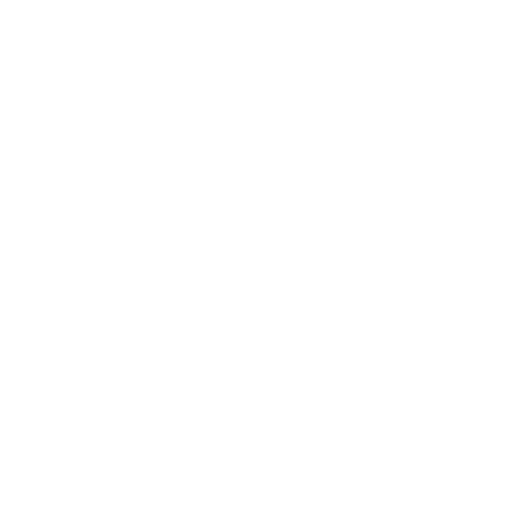
t = 0.00 s
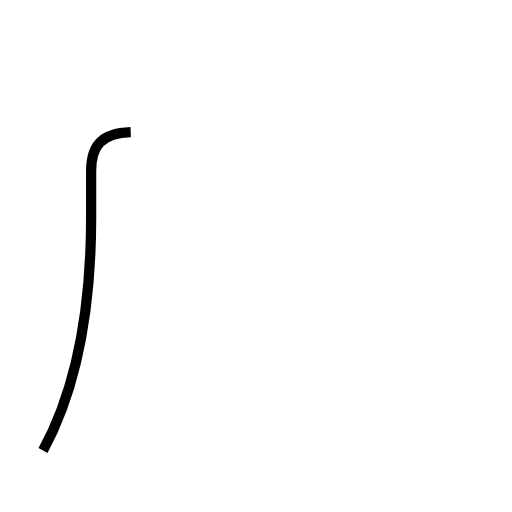
t = 1.03 s
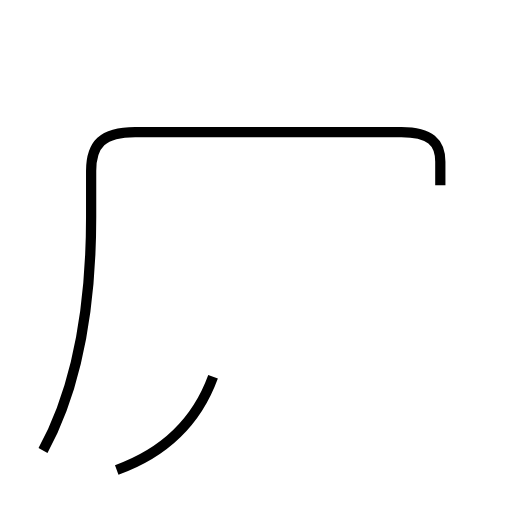
t = 2.46 s
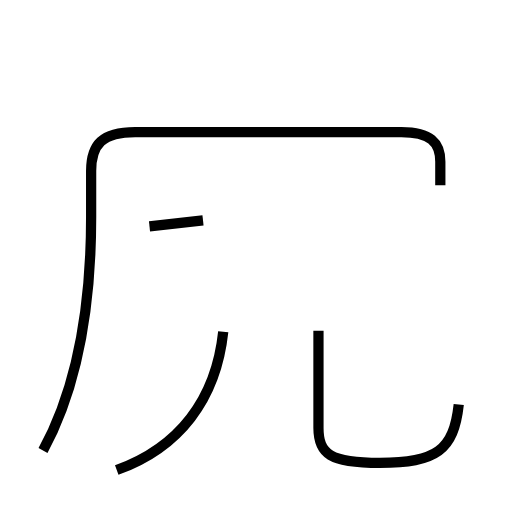
t = 3.61 s
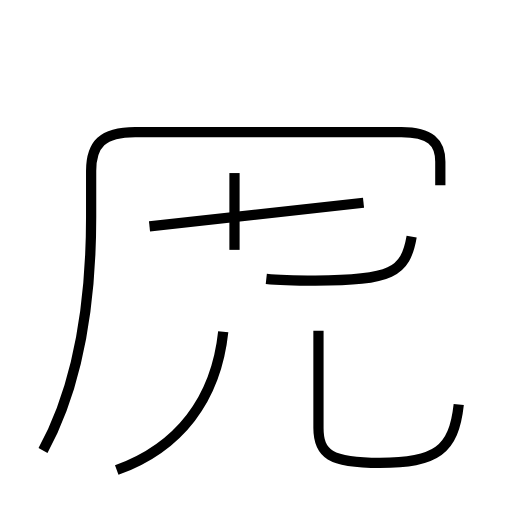
t = 4.80 s
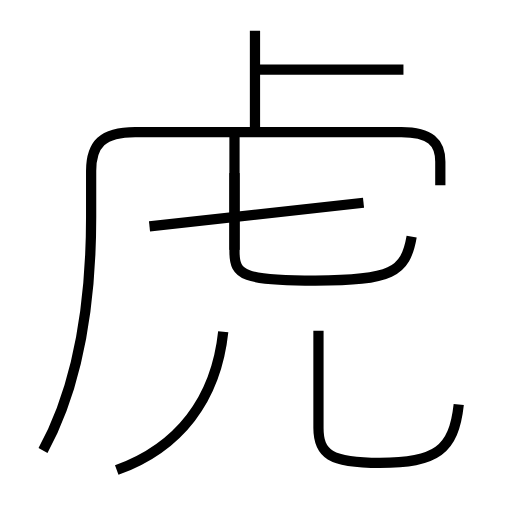
t = 6.02 s

The animated SVG that drew these frames (rendered in a browser with its animation timeline set to each time). Animation: 8 SMIL elements (animate=8); one cycle of 6.02 s.

<?xml version='1.0' encoding='utf-8'?>
<svg viewBox="0.0 -6.0 50.0 50.0" version="1.1" xmlns="http://www.w3.org/2000/svg"><rect x="-1000" y="-1000" width="2000" height="2000" stroke="white" fill="white" /><g style="fill:none;stroke:#000000;stroke-width:1"><path d="M 4.2 0.0 C 7.2 -5.5 8.9 -12.7 8.9 -22.8 L 8.9 -27.3 C 8.9 -29.9 10.0 -31.1 13.2 -31.1 L 39.2 -31.1 C 42.0 -31.1 43.0 -30.1 43.0 -28.2 L 43.0 -25.9 " transform="translate(0.0 38.0)" stroke-dasharray="68.50044939924847" stroke-dashoffset="68.50044939924847"><animate attributeName="stroke-dashoffset" from="68.50044939924847" to="0" dur="2.055013481977454s" begin="0s" fill="freeze" /></path><path d="M 11.4 1.9 C 17.5 -0.3 21.1 -5.0 21.8 -11.6 " transform="translate(0.0 38.0)" stroke-dasharray="18.06258571104856" stroke-dashoffset="18.06258571104856"><animate attributeName="stroke-dashoffset" from="18.06258571104856" to="0" dur="0.5418775713314568s" begin="2.055013481977454s" fill="freeze" /></path><path d="M 44.8 -4.5 C 44.3 -0.0 42.6 1.2 37.1 1.2 C 32.2 1.2 31.1 0.3 31.1 -2.2 L 31.1 -11.7 " transform="translate(0.0 38.0)" stroke-dasharray="28.513936859206133" stroke-dashoffset="28.513936859206133"><animate attributeName="stroke-dashoffset" from="28.513936859206133" to="0" dur="0.8554181057761839s" begin="2.596891053308911s" fill="freeze" /></path><path d="M 14.6 -21.9 L 35.5 -24.2 " transform="translate(0.0 38.0)" stroke-dasharray="21.026174164597798" stroke-dashoffset="21.026174164597798"><animate attributeName="stroke-dashoffset" from="21.026174164597798" to="0" dur="0.6307852249379339s" begin="3.452309159085095s" fill="freeze" /></path><path d="M 22.9 -19.6 L 22.9 -27.1 " transform="translate(0.0 38.0)" stroke-dasharray="7.5" stroke-dashoffset="7.5"><animate attributeName="stroke-dashoffset" from="7.5" to="0" dur="0.22499999999999998s" begin="4.0830943840230285s" fill="freeze" /></path><path d="M 40.2 -20.9 C 39.6 -17.4 38.2 -16.6 30.8 -16.6 C 23.8 -16.6 22.9 -17.1 22.9 -19.4 L 22.9 -31.1 " transform="translate(0.0 38.0)" stroke-dasharray="32.78655599955029" stroke-dashoffset="32.78655599955029"><animate attributeName="stroke-dashoffset" from="32.78655599955029" to="0" dur="0.9835966799865086s" begin="4.308094384023028s" fill="freeze" /></path><path d="M 24.9 -31.1 L 24.9 -41.0 " transform="translate(0.0 38.0)" stroke-dasharray="9.899999999999999" stroke-dashoffset="9.899999999999999"><animate attributeName="stroke-dashoffset" from="9.899999999999999" to="0" dur="0.29699999999999993s" begin="5.2916910640095365s" fill="freeze" /></path><path d="M 39.4 -37.2 L 25.1 -37.2" transform="translate(0.0 38.0)" stroke-dasharray="14.299999999999997" stroke-dashoffset="14.299999999999997"><animate attributeName="stroke-dashoffset" from="14.299999999999997" to="0" dur="0.4289999999999999s" begin="5.588691064009536s" fill="freeze" /></path></g></svg>
